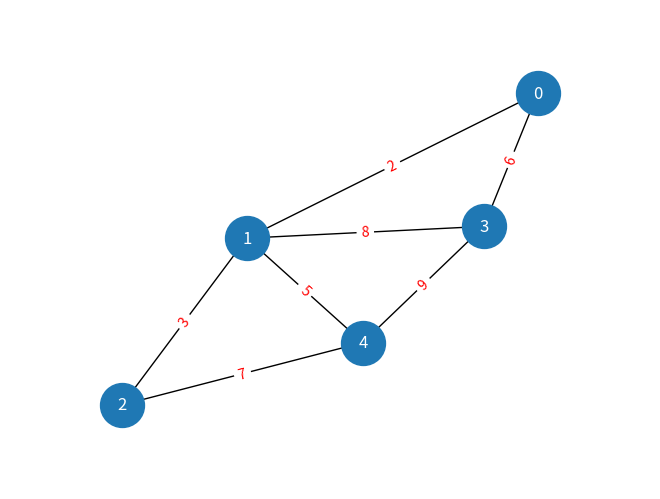
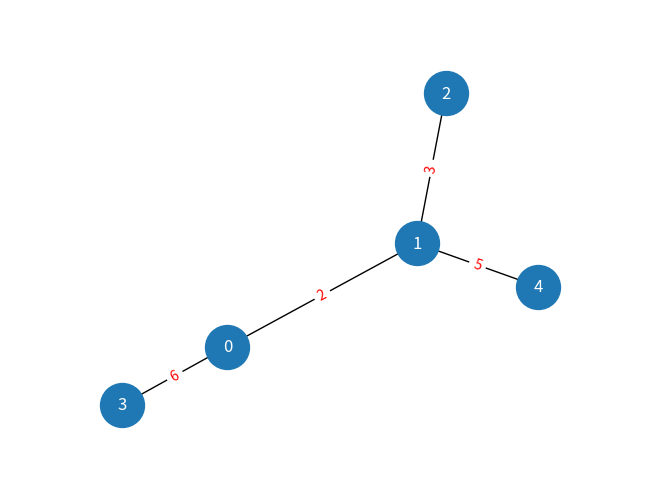

These figures' Python source, in order:
import matplotlib.pyplot as plt
import networkx as nx

class Graph:
    def  __init__(self, v : int) -> None:
        self.vertices = v
        self.graph = [ [0 for _ in range(v) ] for _ in range(v)]


    def minKey(self, key : list, mstSet : list):

        mini = 10000
        min_index = 0

        for v in range(self.vertices):
            if mstSet[v] == False and key[v] < mini:
                mini = key[v]
                min_index = v
        return min_index

    def drawGraph(self):
        G = nx.Graph()
        G.name = "Graph Visualization"
        G.add_nodes_from([0 for _ in range(self.vertices)])
        
        for i in range(self.vertices):
            for j in range(self.vertices):
                weight = self.graph[i][j]
                if weight != 0:
                    G.add_edge(i, j, weight=weight)
        
        pos = nx.spring_layout(G, seed=7)        
        nx.draw(G, pos, with_labels=True, node_size=1000, font_color="white")
        labels = nx.get_edge_attributes(G, 'weight')
        nx.draw_networkx_edge_labels(G, pos, edge_labels=labels, font_color="red")
        plt.margins(0.2)
        plt.show()
    
    def drawMSt(self, parent : list):
        G = nx.Graph()
        G.name = "MST With Prim's"
        G.add_nodes_from([0 for _ in range(self.vertices)])
        for i in range(1, self.vertices):
            G.add_edge(parent[i], i, weight=self.graph[i][parent[i]])
        
        pos = nx.spring_layout(G, seed=7)        
        nx.draw(G, pos, with_labels=True, node_size=1000, font_color="white")
        labels = nx.get_edge_attributes(G, 'weight')
        nx.draw_networkx_edge_labels(G, pos, edge_labels=labels, font_color="red")
        plt.margins(0.2)
        plt.show()

    def printMST(self, parent : list):
        print("Edge \tWeight")
        for i in range(1, self.vertices):
            print(parent[i], "-", i, "\t", self.graph[i][parent[i]])

    def primMST(self):

        parent = [0 for _ in range(self.vertices)] # integer

        key = [10000 for _ in range(self.vertices)] # integer - Cost

        mstSet = [False for _ in range(self.vertices)]

        key[0] = 0

        parent[0] = -1

        for i in range(self.vertices):

            u = self.minKey(key, mstSet)

            mstSet[u] = True

            for v in range(self.vertices):
                if self.graph[u][v] != 0 and mstSet[v] == False and self.graph[u][v] < key[v] :
                    parent[v] = u
                    key[v] = self.graph[u][v]
        self.printMST(parent)
        self.drawMSt(parent)



g = Graph(5)

g.graph = [
    [ 0, 2, 0, 6, 0 ],
    [ 2, 0, 3, 8, 5 ],
    [ 0, 3, 0, 0, 7 ],
    [ 6, 8, 0, 0, 9 ],
    [ 0, 5, 7, 9, 0 ]
]

g.drawGraph()

g.primMST()
